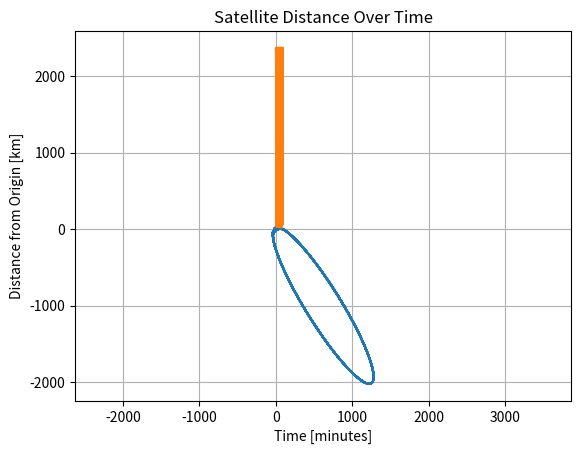

The matplotlib source for this figure:
import numpy as np
from scipy.integrate import solve_ivp
import matplotlib.pyplot as plt

# Gravitational parameter for Earth
mu = 398600  # km^3/s^2

# Define the satellite motion differential equations
def satellite_motion(t, y, mu):
    r = np.sqrt(y[0]**2 + y[1]**2 + y[2]**2)
    ax = -mu * y[0] / r**3
    ay = -mu * y[1] / r**3
    az = -mu * y[2] / r**3
    return [y[3], y[4], y[5], ax, ay, az]

# [redacted]
y0 = [1160.639968962924, -2004.4540552412604, 0.0, 2.9536214633011205, -1.4736710551322349, 0.0]

# Calculate the semi-major axis
r0 = np.sqrt(y0[0]**2 + y0[1]**2 + y0[2]**2)
v0 = np.sqrt(y0[3]**2 + y0[4]**2 + y0[5]**2)
energy = 0.5 * v0**2 - mu / r0
a = -mu / (2 * energy)  # Semi-major axis

# For a satellite in LEO with a typical altitude of 700 km above Earth's surface
earth_radius = 6378  # km
altitude = 408  # km
a = earth_radius + altitude  # semi-major axis in km

# Calculate the orbital period using the semi-major axis
T_seconds = 2 * np.pi * np.sqrt(a**3 / mu)  # Orbital period in seconds
T_minutes = T_seconds / 60  # Convert orbital period to minutes
print(f"Calculated Orbital Period: {T_minutes} minutes")

# Time span for the simulation: let's run it for one and a half periods to observe the motion
t_span = (0, 1 * T_seconds)  # Time span in seconds
print (t_span[0])
print (t_span[1])
# Increase resolution by specifying more time points
num_points = 5630  # Increase this number for higher resolution
t_eval = np.linspace(t_span[0], t_span[1], num_points)

# Solve the differential equations with higher resolution and tighter tolerances
sol = solve_ivp(satellite_motion, t_span, y0, args=(mu,), method='RK45', t_eval=t_eval, rtol=1e-9, atol=1e-12)

# Plot the results
plt.plot(sol.y[0], sol.y[1])
plt.xlabel('x [km]')
plt.ylabel('y [km]')
plt.title('Satellite Orbit')
plt.axis('equal')  # Ensure the aspect ratio is equal for x and y
plt.grid(True)
plt.show()

# Plot time series of the satellite's distance from the origin
r = np.sqrt(sol.y[0]**2 + sol.y[1]**2 + sol.y[2]**2)
print(sol)
plt.plot(sol.t / 60, r)
plt.xlabel('Time [minutes]')
plt.ylabel('Distance from Origin [km]')
plt.title('Satellite Distance Over Time')
plt.grid(True)
plt.show()
